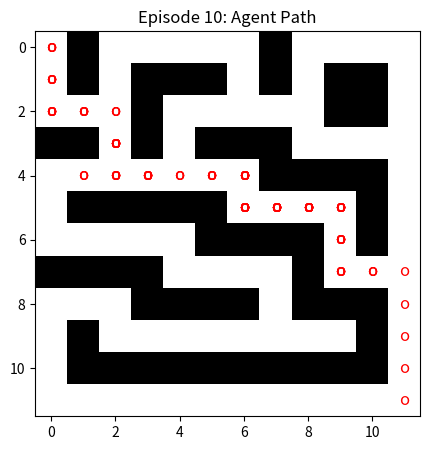
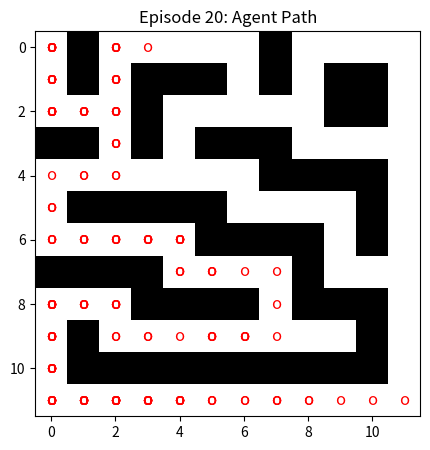
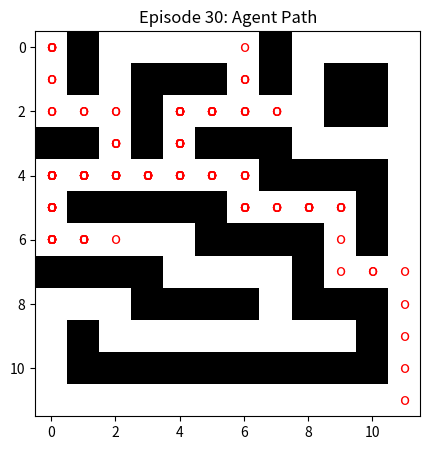
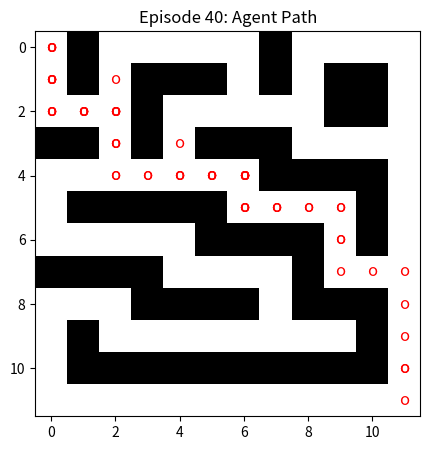
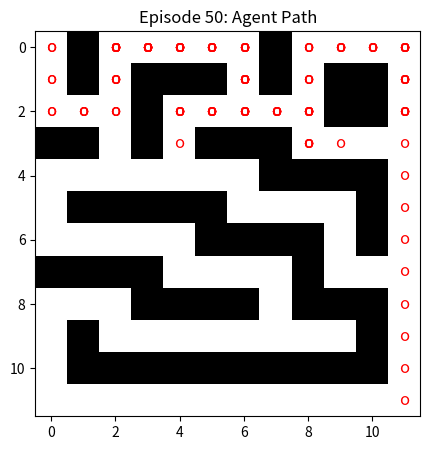
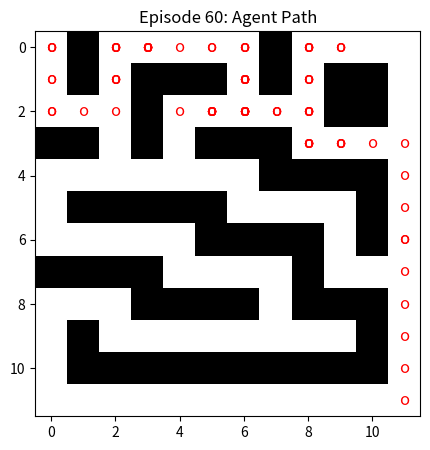
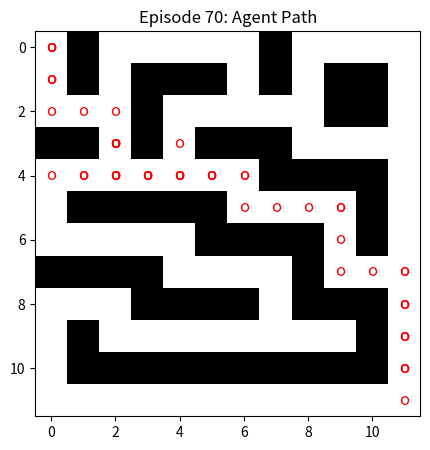
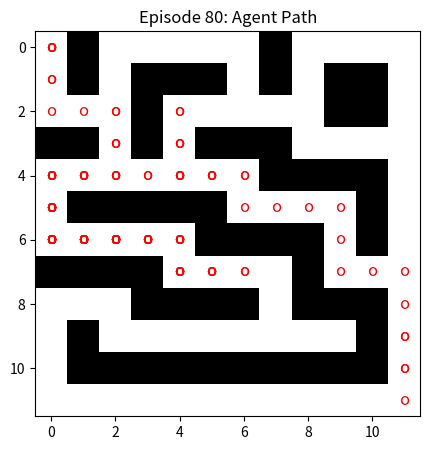
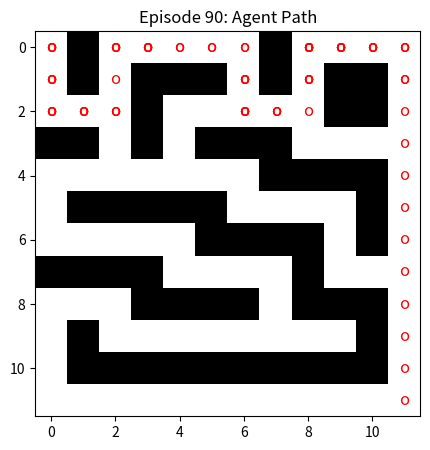
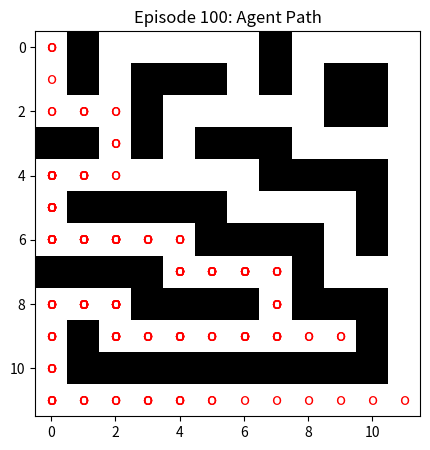
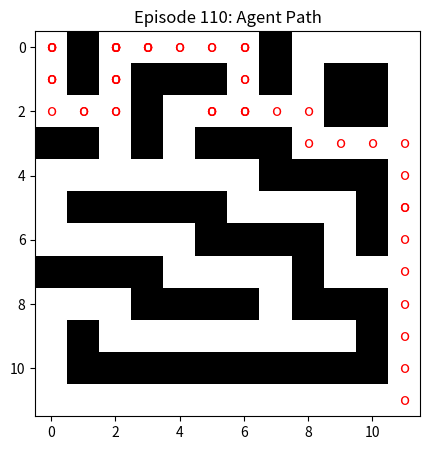
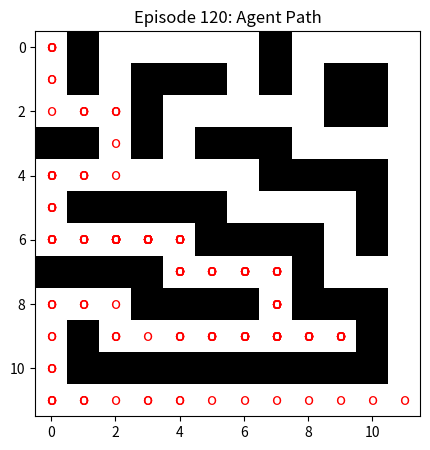
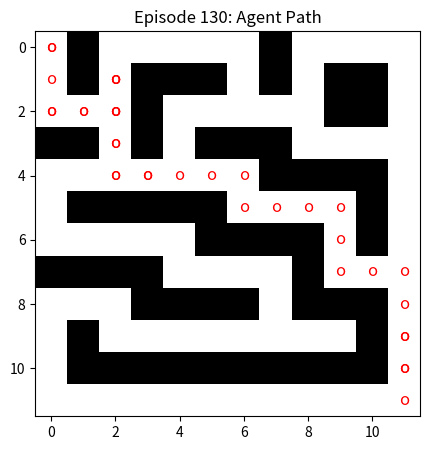
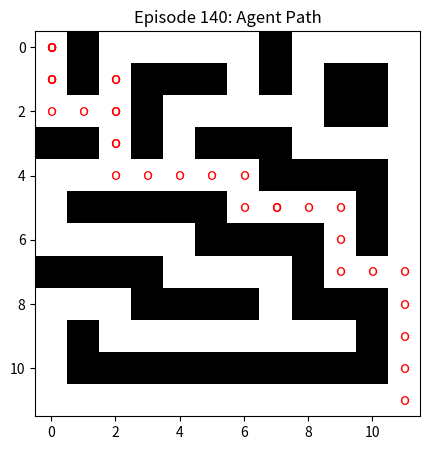
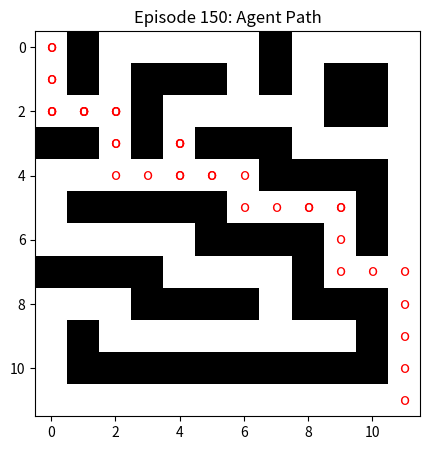
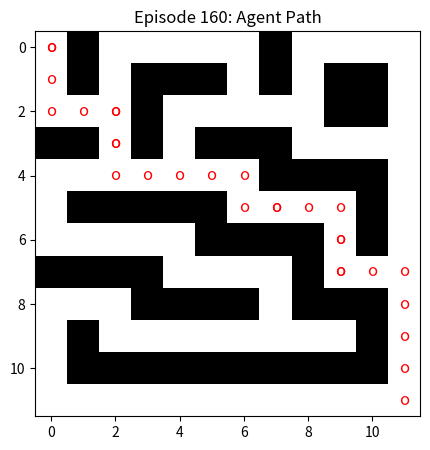

Write the Python code that produced these figures, in order.
# import numpy as np
# import random

# # 定义环境：0 表示可走的路，1 表示障碍，2 表示终点
# maze = np.array([
#     [0, 0, 0, 1, 0],
#     [1, 1, 0, 1, 0],
#     [0, 0, 0, 0, 0],
#     [0, 1, 1, 1, 0],
#     [0, 0, 0, 2, 0]
# ])

# # 动作空间：上、下、左、右
# actions = [(0, -1), (0, 1), (-1, 0), (1, 0)]

# # 初始化 Q 表（状态-动作价值表）
# Q = np.zeros((5, 5, len(actions)))

# # 训练参数
# alpha = 0.1  # 学习率
# gamma = 0.9  # 折扣因子
# epsilon = 0.1  # ε-贪心策略
# num_episodes = 500  # 训练轮数

# # 训练 Q-learning 代理
# for episode in range(num_episodes):
#     state = (0, 0)  # 起点
#     while maze[state] != 2:  # 终点
#         if random.uniform(0, 1) < epsilon:
#             action = random.randint(0, len(actions) - 1)  # 随机探索
#         else:
#             action = np.argmax(Q[state[0], state[1]])  # 选择最大 Q 值的动作

#         # 计算新状态
#         new_state = (state[0] + actions[action][0], state[1] + actions[action][1])
        
#         # 确保新状态在边界内
#         if new_state[0] < 0 or new_state[0] >= 5 or new_state[1] < 0 or new_state[1] >= 5 or maze[new_state] == 1:
#             reward = -1  # 撞墙
#             new_state = state  # 停在原地
#         elif maze[new_state] == 2:
#             reward = 10  # 到达终点
#         else:
#             reward = -0.1  # 继续前进的轻微惩罚

#         # 更新 Q 值
#         Q[state[0], state[1], action] = (1 - alpha) * Q[state[0], state[1], action] + \
#                                         alpha * (reward + gamma * np.max(Q[new_state[0], new_state[1]]))
#         state = new_state  # 更新状态

# # 打印最终 Q 值表
# print("训练完成，Q 值表如下：")
# print(Q)


# 2 、强化学习示例
import numpy as np
import matplotlib.pyplot as plt
import time

# 迷宫环境：0=可走，1=障碍
maze = np.array([
    [0, 1, 0, 0, 0, 0, 0, 1, 0, 0, 0, 0],
    [0, 1, 0, 1, 1, 1, 0, 1, 0, 1, 1, 0],
    [0, 0, 0, 1, 0, 0, 0, 0, 0, 1, 1, 0],
    [1, 1, 0, 1, 0, 1, 1, 1, 0, 0, 0, 0],
    [0, 0, 0, 0, 0, 0, 0, 1, 1, 1, 1, 0],
    [0, 1, 1, 1, 1, 1, 0, 0, 0, 0, 1, 0],
    [0, 0, 0, 0, 0, 1, 1, 1, 1, 0, 1, 0],
    [1, 1, 1, 1, 0, 0, 0, 0, 1, 0, 0, 0],
    [0, 0, 0, 1, 1, 1, 1, 0, 1, 1, 1, 0],
    [0, 1, 0, 0, 0, 0, 0, 0, 0, 0, 1, 0],
    [0, 1, 1, 1, 1, 1, 1, 1, 1, 1, 1, 0],
    [0, 0, 0, 0, 0, 0, 0, 0, 0, 0, 0, 0]
])

# 迷宫大小
ROWS, COLS = maze.shape

# 起点和终点
start = (0, 0)
goal = (11, 11)

# 动作空间：上、下、左、右
actions = [(-1, 0), (1, 0), (0, -1), (0, 1)]
action_dict = {0: "↑", 1: "↓", 2: "←", 3: "→"}

# Q表格初始化
Q_table = np.zeros((ROWS, COLS, len(actions)))

# Q-learning 参数
alpha = 0.1   # 学习率
gamma = 0.9   # 折扣因子
epsilon = 0.2 # 探索率
num_episodes = 200  # 训练轮次

# 计算下一步状态
def next_state(state, action):
    row, col = state
    dr, dc = actions[action]
    new_row, new_col = row + dr, col + dc
    if 0 <= new_row < ROWS and 0 <= new_col < COLS and maze[new_row, new_col] == 0:
        return (new_row, new_col)
    return state  # 碰到墙壁不变

# 训练过程
for episode in range(1, num_episodes + 1):
    state = start
    path = [state]

    while state != goal:
        # 选择动作（ε-greedy）
        if np.random.rand() < epsilon:
            action = np.random.choice(len(actions))  # 随机探索
        else:
            action = np.argmax(Q_table[state[0], state[1]])  # 利用最优策略

        # 执行动作
        next_s = next_state(state, action)
        reward = 1 if next_s == goal else -0.01  # 目标点奖励1，其它惩罚-0.01
        Q_table[state[0], state[1], action] += alpha * (reward + gamma * np.max(Q_table[next_s[0], next_s[1]]) - Q_table[state[0], state[1], action])
        
        state = next_s
        path.append(state)

    # 每 100 轮可视化一次当前策略
    if episode % 10 == 0 or episode == num_episodes:
        print(f"\n训练轮次 {episode}:")
        policy_grid = np.full((ROWS, COLS), "■", dtype=str)
        for r in range(ROWS):
            for c in range(COLS):
                if (r, c) == goal:
                    policy_grid[r, c] = "G"
                elif maze[r, c] == 0:
                    best_action = np.argmax(Q_table[r, c])
                    policy_grid[r, c] = action_dict[best_action]

        # 可视化路径
        plt.figure(figsize=(5, 5))
        plt.imshow(maze, cmap="gray_r")  # 显示迷宫
        for r, c in path:
            plt.text(c, r, "o", ha="center", va="center", fontsize=12, color="red")
        plt.title(f"Episode {episode}: Agent Path")
        plt.show()
        time.sleep(0.5)  # 让动画更流畅

# 训练结束后显示最终策略
print("\n最终学习到的最优策略：")
for row in policy_grid:
    print(" ".join(row))
